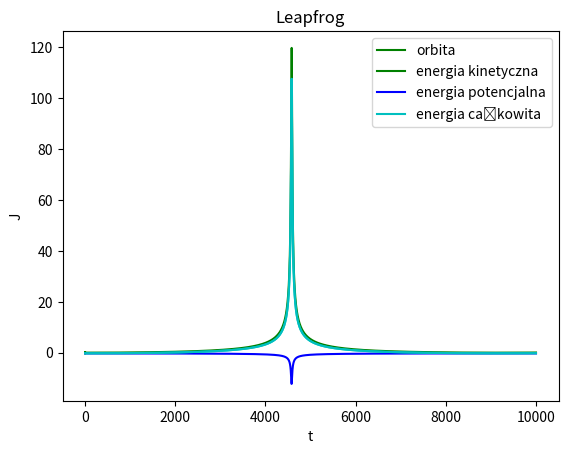

Generate this figure with matplotlib:
import numpy as np
import matplotlib.pyplot as plt

#parametry
G = 0.01
M = 500.0
m = 0.1
dt = 0.001
lk = 10000

#warunki początkowe
r0 = np.array([2.0, 0.0])
p0 = np.array([0, 0.1])

def sila(r):
    return (-G*M*m/((np.dot(r,r))**(3/2)))*r

def potencjalna(r):
    return (-G*M*m/(np.dot(r,r)**(1/2)))

def kinetyczna(p):
    return (np.dot(p,p))/(2*m)

def Leapfrog():
    #Utworzenie list na wyniki
    polozenia_x = []
    polozenia_y = []
    pedy_x = []
    pedy_y = []
    potencjaly = []
    kinetyczne = []
    #Początkowe dane
    r = r0
    polozenia_x.append(r[0])
    polozenia_y.append(r[1])
    p = p0
    pedy_x.append(p[0])
    pedy_y.append(p[1])
    #Pęd połówkowy
    p_pop = p0 - sila(r0)*dt/2
    for i in range(lk):
        #Siły i energie:
        F = sila(r)
        V = potencjalna(r)
        T = kinetyczna(p)
        kinetyczne.append(T)
        potencjaly.append(V)
        print(i) #kontrola postępu
        #Obliczanie danych w kolejnej chwili:
        p_next = p_pop+F*dt
        r = r + p_next*dt
        polozenia_x.append(r[0])
        polozenia_y.append(r[1])
        p = (p_next+p_pop)/2
        pedy_x.append(p[0])
        pedy_y.append(p[1])
        #aktualizacja:
        p_pop = p_next
    return [polozenia_x, polozenia_y, pedy_x, pedy_y, potencjaly, kinetyczne]
    

tor = Leapfrog()
energia_kin = tor[5]
energia_pot = tor[4]
energia_cal = []
print(len(energia_kin))
for i in range(len(energia_kin)):
    energia_cal.append(energia_kin[i]+energia_pot[i])

t = np.linspace(0, lk-1, lk)
print(len(t))

plt.plot(tor[0], tor[1], 'g', label='orbita')
plt.legend(loc='best')
plt.xlabel('t')
plt.ylabel('J')
plt.title(f'Leapfrog')
plt.grid()
plt.show()

plt.plot(t, energia_kin, 'g', label='energia kinetyczna')
plt.plot(t, energia_pot, 'b', label='energia potencjalna')
plt.plot(t, energia_cal, 'c', label='energia całkowita')
plt.legend(loc='best')
plt.xlabel('t')
plt.ylabel('J')
plt.title(f'Leapfrog')
plt.grid()
plt.show()

plt.plot(t, energia_cal, 'c', label='energia całkowita')
plt.show()